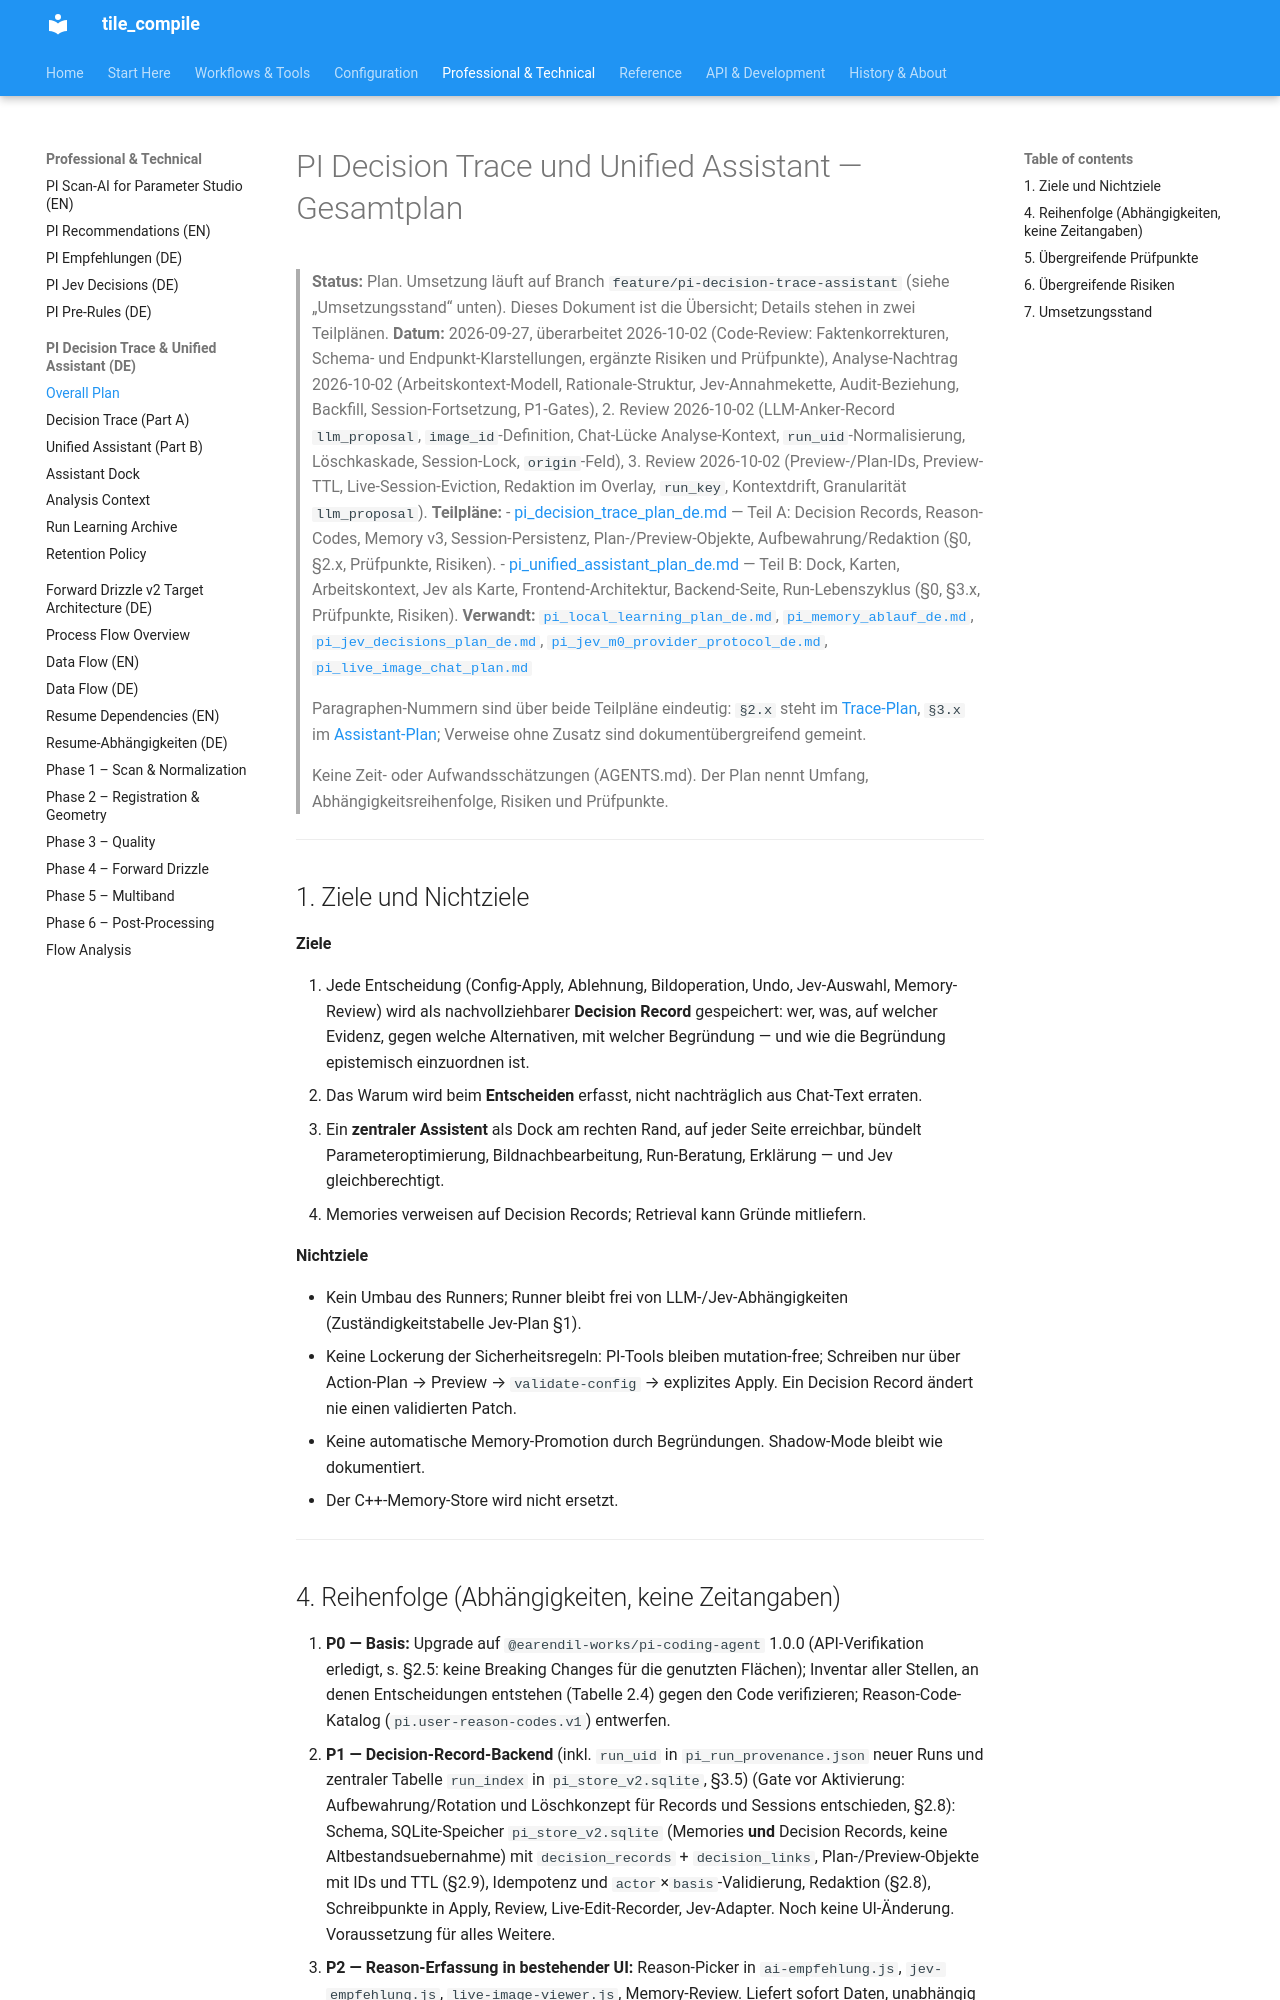

repository: jeamy/tile_compile · page: PI/DECISIONTRACE/pi_decision_trace_und_unified_assistant_plan_de/index.html · generator: mkdocs

# PI Decision Trace und Unified Assistant — Gesamtplan

> **Status:** Plan. Umsetzung läuft auf Branch `feature/pi-decision-trace-assistant` (siehe „Umsetzungsstand“ unten). Dieses Dokument ist die Übersicht; Details stehen in zwei Teilplänen.
> **Datum:** 2026-09-27, überarbeitet 2026-10-02 (Code-Review: Faktenkorrekturen, Schema- und
> Endpunkt-Klarstellungen, ergänzte Risiken und Prüfpunkte), Analyse-Nachtrag 2026-10-02 (Arbeitskontext-Modell,
> Rationale-Struktur, Jev-Annahmekette, Audit-Beziehung, Backfill, Session-Fortsetzung, P1-Gates), 2. Review
> 2026-10-02 (LLM-Anker-Record `llm_proposal`, `image_id`-Definition, Chat-Lücke Analyse-Kontext,
> `run_uid`-Normalisierung, Löschkaskade, Session-Lock, `origin`-Feld), 3. Review 2026-10-02 (Preview-/Plan-IDs,
> Preview-TTL, Live-Session-Eviction, Redaktion im Overlay, `run_key`, Kontextdrift, Granularität `llm_proposal`).
> **Teilpläne:**
> - [pi_decision_trace_plan_de.md](pi_decision_trace_plan_de.md) — Teil A: Decision Records, Reason-Codes, Memory v3, Session-Persistenz, Plan-/Preview-Objekte,
>   Aufbewahrung/Redaktion (§0, §2.x, Prüfpunkte, Risiken).
> - [pi_unified_assistant_plan_de.md](pi_unified_assistant_plan_de.md) — Teil B: Dock, Karten, Arbeitskontext, Jev als Karte, Frontend-Architektur, Backend-Seite,
>   Run-Lebenszyklus (§0, §3.x, Prüfpunkte, Risiken).
> **Verwandt:** [`pi_local_learning_plan_de.md`](../pi_local_learning_plan_de.md),
> [`pi_memory_ablauf_de.md`](../pi_memory_ablauf_de.md), [`pi_jev_decisions_plan_de.md`](../pi_jev_decisions_plan_de.md),
> [`pi_jev_m0_provider_protocol_de.md`](../pi_jev_m0_provider_protocol_de.md),
> [`pi_live_image_chat_plan.md`](../pi_live_image_chat_plan.md)
>
> Paragraphen-Nummern sind über beide Teilpläne eindeutig: `§2.x` steht im [Trace-Plan](pi_decision_trace_plan_de.md), `§3.x` im
> [Assistant-Plan](pi_unified_assistant_plan_de.md); Verweise ohne Zusatz sind dokumentübergreifend gemeint.
>
> Keine Zeit- oder Aufwandsschätzungen (AGENTS.md). Der Plan nennt Umfang, Abhängigkeitsreihenfolge, Risiken und Prüfpunkte.

---

## 1. Ziele und Nichtziele

**Ziele**

1. Jede Entscheidung (Config-Apply, Ablehnung, Bildoperation, Undo, Jev-Auswahl, Memory-Review) wird als
   nachvollziehbarer **Decision Record** gespeichert: wer, was, auf welcher Evidenz, gegen welche Alternativen, mit welcher
   Begründung — und wie die Begründung epistemisch einzuordnen ist.
2. Das Warum wird beim **Entscheiden** erfasst, nicht nachträglich aus Chat-Text erraten.
3. Ein **zentraler Assistent** als Dock am rechten Rand, auf jeder Seite erreichbar, bündelt Parameteroptimierung,
   Bildnachbearbeitung, Run-Beratung, Erklärung — und Jev gleichberechtigt.
4. Memories verweisen auf Decision Records; Retrieval kann Gründe mitliefern.

**Nichtziele**

- Kein Umbau des Runners; Runner bleibt frei von LLM-/Jev-Abhängigkeiten (Zuständigkeitstabelle Jev-Plan §1).
- Keine Lockerung der Sicherheitsregeln: PI-Tools bleiben mutation-free; Schreiben nur über Action-Plan → Preview →
  `validate-config` → explizites Apply. Ein Decision Record ändert nie einen validierten Patch.
- Keine automatische Memory-Promotion durch Begründungen. Shadow-Mode bleibt wie dokumentiert.
- Der C++-Memory-Store wird nicht ersetzt.

---
